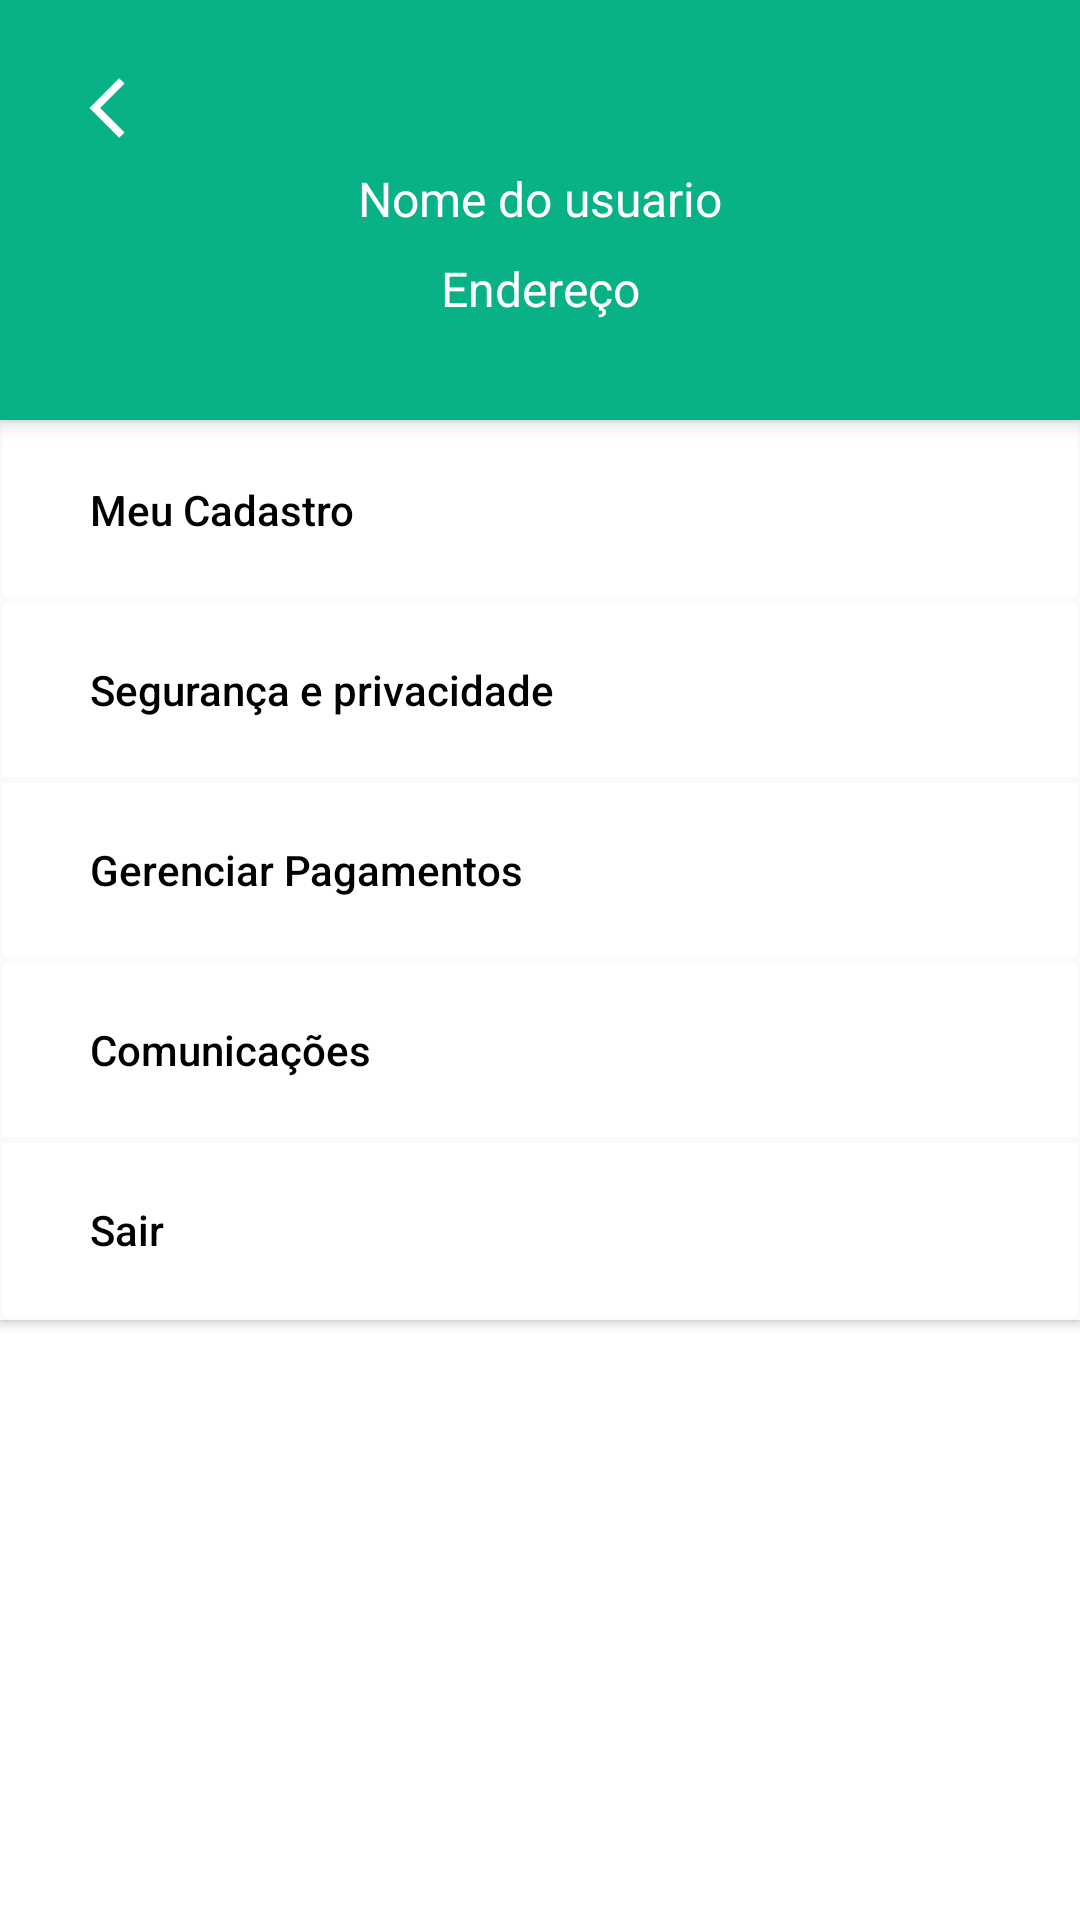

Layout XML and referenced resources for this Android screen:
<!-- AndroidManifest.xml: application theme Theme.EasyAgro -->
<!-- res/layout/fragment_minha_conta.xml -->
<?xml version="1.0" encoding="utf-8"?>
<androidx.constraintlayout.widget.ConstraintLayout
    xmlns:android="http://schemas.android.com/apk/res/android"
    xmlns:tools="http://schemas.android.com/tools"
    android:layout_width="match_parent"
    android:layout_height="match_parent"
    xmlns:app="http://schemas.android.com/apk/res-auto"
    tools:context=".ui.perfil.buttons.minhaConta.MinhaContaFragment">

    <include
        android:id="@+id/toolbar"
        layout="@layout/toolbar_profile_expanded"/>

    <androidx.appcompat.widget.AppCompatButton
        android:id="@+id/btn_view_cadastro"
        android:layout_width="match_parent"
        android:layout_height="60dp"
        android:background="@drawable/grey_bg"
        android:paddingStart="30dp"
        android:paddingEnd="30dp"
        android:text="Meu Cadastro"
        android:textAlignment="textStart"
        android:textAllCaps="false"
        android:textColor="@color/button_text_colors"
        android:textSize="14sp"
        app:layout_constraintTop_toBottomOf="@+id/toolbar" />

    <androidx.appcompat.widget.AppCompatButton
        android:id="@+id/btn_view_privacidade"
        android:layout_width="match_parent"
        android:layout_height="60dp"
        android:background="@drawable/grey_bg"
        android:paddingStart="30dp"
        android:paddingEnd="30dp"
        android:text="Segurança e privacidade"
        android:textAlignment="textStart"
        android:textAllCaps="false"
        android:textColor="@color/button_text_colors"
        android:textSize="14sp"
        app:layout_constraintStart_toStartOf="parent"
        app:layout_constraintTop_toBottomOf="@+id/btn_view_cadastro" />

    <androidx.appcompat.widget.AppCompatButton
        android:id="@+id/btn_view_pagamentos"
        android:layout_width="match_parent"
        android:layout_height="60dp"
        android:background="@drawable/grey_bg"
        android:paddingStart="30dp"
        android:paddingEnd="30dp"
        android:text="Gerenciar Pagamentos"
        android:textAlignment="textStart"
        android:textAllCaps="false"
        android:textColor="@color/button_text_colors"
        android:textSize="14sp"
        app:layout_constraintStart_toStartOf="parent"
        app:layout_constraintTop_toBottomOf="@+id/btn_view_privacidade" />

    <androidx.appcompat.widget.AppCompatButton
        android:id="@+id/btn_view_comunicacoes"
        android:layout_width="match_parent"
        android:layout_height="60dp"
        android:background="@drawable/grey_bg"
        android:paddingStart="30dp"
        android:paddingEnd="30dp"
        android:text="Comunicações"
        android:textAlignment="textStart"
        android:textAllCaps="false"
        android:textColor="@color/button_text_colors"
        android:textSize="14sp"
        app:layout_constraintStart_toStartOf="parent"
        app:layout_constraintTop_toBottomOf="@+id/btn_view_pagamentos" />

    <androidx.appcompat.widget.AppCompatButton
        android:id="@+id/btn_login"
        android:layout_width="match_parent"
        android:layout_height="60dp"
        android:background="@drawable/grey_bg"
        android:paddingStart="30dp"
        android:paddingEnd="30dp"
        android:text="Sair"
        android:textAlignment="textStart"
        android:textAllCaps="false"
        android:textColor="@color/button_text_colors"
        android:textSize="14sp"
        app:layout_constraintStart_toStartOf="parent"
        app:layout_constraintTop_toBottomOf="@+id/btn_view_comunicacoes" />

</androidx.constraintlayout.widget.ConstraintLayout>
<!-- res/layout/toolbar_profile_expanded.xml (included above) -->
<androidx.appcompat.widget.Toolbar xmlns:android="http://schemas.android.com/apk/res/android"
    xmlns:app="http://schemas.android.com/apk/res-auto"
    xmlns:tools="http://schemas.android.com/tools"
    android:id="@+id/toolbar"
    android:layout_width="match_parent"
    android:layout_height="140dp"
    android:background="@color/green_bar"
    android:elevation="4dp"
    android:theme="@style/ThemeOverlay.AppCompat.ActionBar">

    <androidx.constraintlayout.widget.ConstraintLayout
        android:layout_width="match_parent"
        android:layout_height="match_parent">

        <androidx.appcompat.widget.AppCompatImageButton
            android:id="@+id/btn_arrow"
            android:layout_width="40dp"
            android:layout_height="40dp"
            android:layout_centerVertical="true"
            android:layout_marginTop="16dp"
            android:background="@android:color/transparent"
            android:clickable="true"
            android:src="@drawable/outline_arrow_back_ios_24"
            android:tint="@color/white"
            app:layout_constraintStart_toStartOf="parent"
            app:layout_constraintTop_toTopOf="parent" />

        <TextView
            android:id="@+id/txt_apelido"
            android:layout_width="wrap_content"
            android:layout_height="wrap_content"
            android:layout_marginEnd="16dp"
            android:layout_marginBottom="8dp"
            android:text="Nome do usuario"
            android:textAllCaps="false"
            android:textColor="@color/white"
            android:textSize="16sp"
            app:layout_constraintBottom_toBottomOf="parent"
            app:layout_constraintEnd_toEndOf="parent"
            app:layout_constraintStart_toStartOf="parent"
            app:layout_constraintTop_toTopOf="parent" />

        <TextView
            android:id="@+id/txt_endereco"
            android:layout_width="wrap_content"
            android:layout_height="wrap_content"
            android:text="Endereço"
            android:textAllCaps="false"
            android:textColor="@color/white"
            android:textSize="16sp"
            android:layout_marginEnd="16dp"
            android:layout_marginBottom="25dp"
            app:layout_constraintBottom_toBottomOf="parent"
            app:layout_constraintEnd_toEndOf="parent"
            app:layout_constraintStart_toStartOf="parent"
            app:layout_constraintTop_toBottomOf="@+id/txt_apelido" />

    </androidx.constraintlayout.widget.ConstraintLayout>
</androidx.appcompat.widget.Toolbar>
<!-- resources referenced by this layout -->
<resources>
  <color name="green_bar">#09B187</color>
  <color name="white">#FFFFFFFF</color>
  <!-- drawable grey_bg (drawable) -->
  <?xml version="1.0" encoding="utf-8"?>
  <shape xmlns:android="http://schemas.android.com/apk/res/android">
      <solid android:color="@color/white"/>
      <stroke
          android:width="1dp"
      android:color="@color/grey_100"/>
  </shape>
  <!-- drawable outline_arrow_back_ios_24 (drawable) -->
  <vector xmlns:android="http://schemas.android.com/apk/res/android"
      android:width="24dp"
      android:height="24dp"
      android:autoMirrored="true"
      android:tint="?attr/colorControlNormal"
      android:viewportWidth="24"
      android:viewportHeight="24">
      <path
          android:fillColor="@android:color/white"
          android:pathData="M17.51,3.87L15.73,2.1 5.84,12l9.9,9.9 1.77,-1.77L9.38,12l8.13,-8.13z" />
  </vector>
  <style name="Theme.EasyAgro" parent="Theme.MaterialComponents.DayNight.NoActionBar">
          
          <item name="colorPrimary">@color/green_bar</item>
          <item name="colorPrimaryVariant">@color/green_bar</item>
          <item name="colorOnPrimary">@color/white</item>
          
          <item name="colorSecondary">@color/teal_200</item>
          <item name="colorSecondaryVariant">@color/teal_700</item>
          <item name="colorOnSecondary">@color/black</item>
          
          <item name="android:statusBarColor">?attr/colorPrimaryVariant</item>
          
      </style>
  <color name="grey_100">#FAFAFA</color>
  <color name="teal_200">#FF03DAC5</color>
  <color name="teal_700">#FF018786</color>
  <color name="black">#FF000000</color>
</resources>
